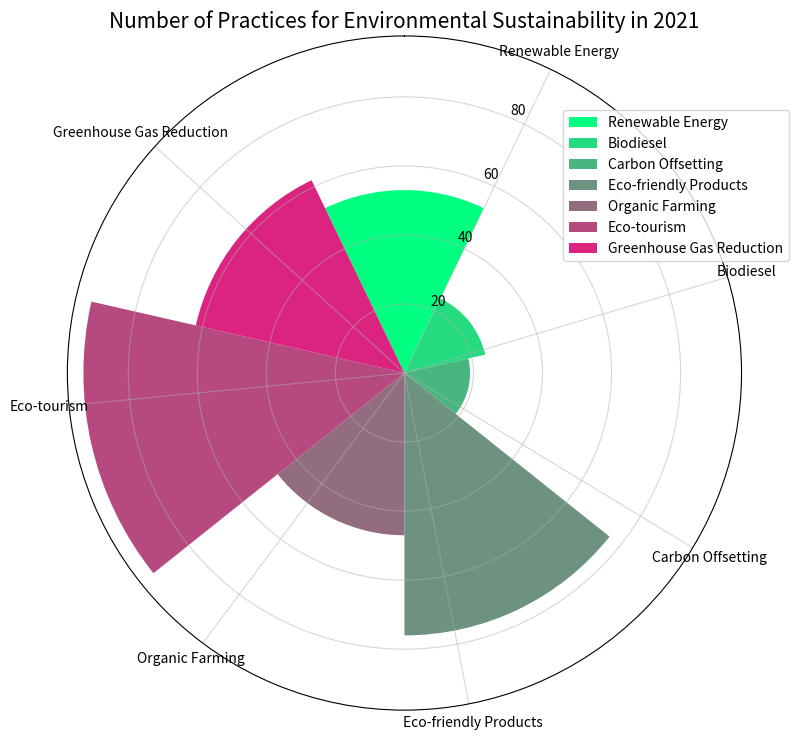

Generate this figure with matplotlib: (Note: this script raises an exception after producing the figure.)

import matplotlib.pyplot as plt
import numpy as np

data_labels = ['Renewable Energy','Biodiesel','Carbon Offsetting','Eco-friendly Products','Organic Farming','Eco-tourism','Greenhouse Gas Reduction']
data = [53,24,19,76,47,93,62]
line_labels = ['Environment and Sustainability']

num_categories = len(data_labels)
sector_angle = (2 * np.pi) / num_categories

fig = plt.figure(figsize=(8,8))
ax = fig.add_subplot(111, polar=True)

ax.set_theta_direction(-1)
ax.set_theta_zero_location('N')

ax.set_title('Number of Practices for Environmental Sustainability in 2021', fontsize=15)

for i in range(num_categories):
    ax.bar(sector_angle * i, data[i], width=sector_angle, label=data_labels[i], color=(i / num_categories, (num_categories - i) / num_categories, 0.5))

ax.set_xticks(np.linspace(sector_angle/2, 2*np.pi, num_categories, endpoint=False))
ax.set_xticklabels(data_labels, fontsize=10, wrap=True, rotation=45)

ax.legend(bbox_to_anchor=(1.08, 0.9), fontsize=10)

ax.grid(alpha=0.5)
plt.tight_layout()
plt.savefig(r'/cpfs01/user/yanxiangchao/code0/gpt_chart/structchart_simulation/simulated_data_corner_cases/rose/png/20231228-082906_4.png')

plt.clf()
